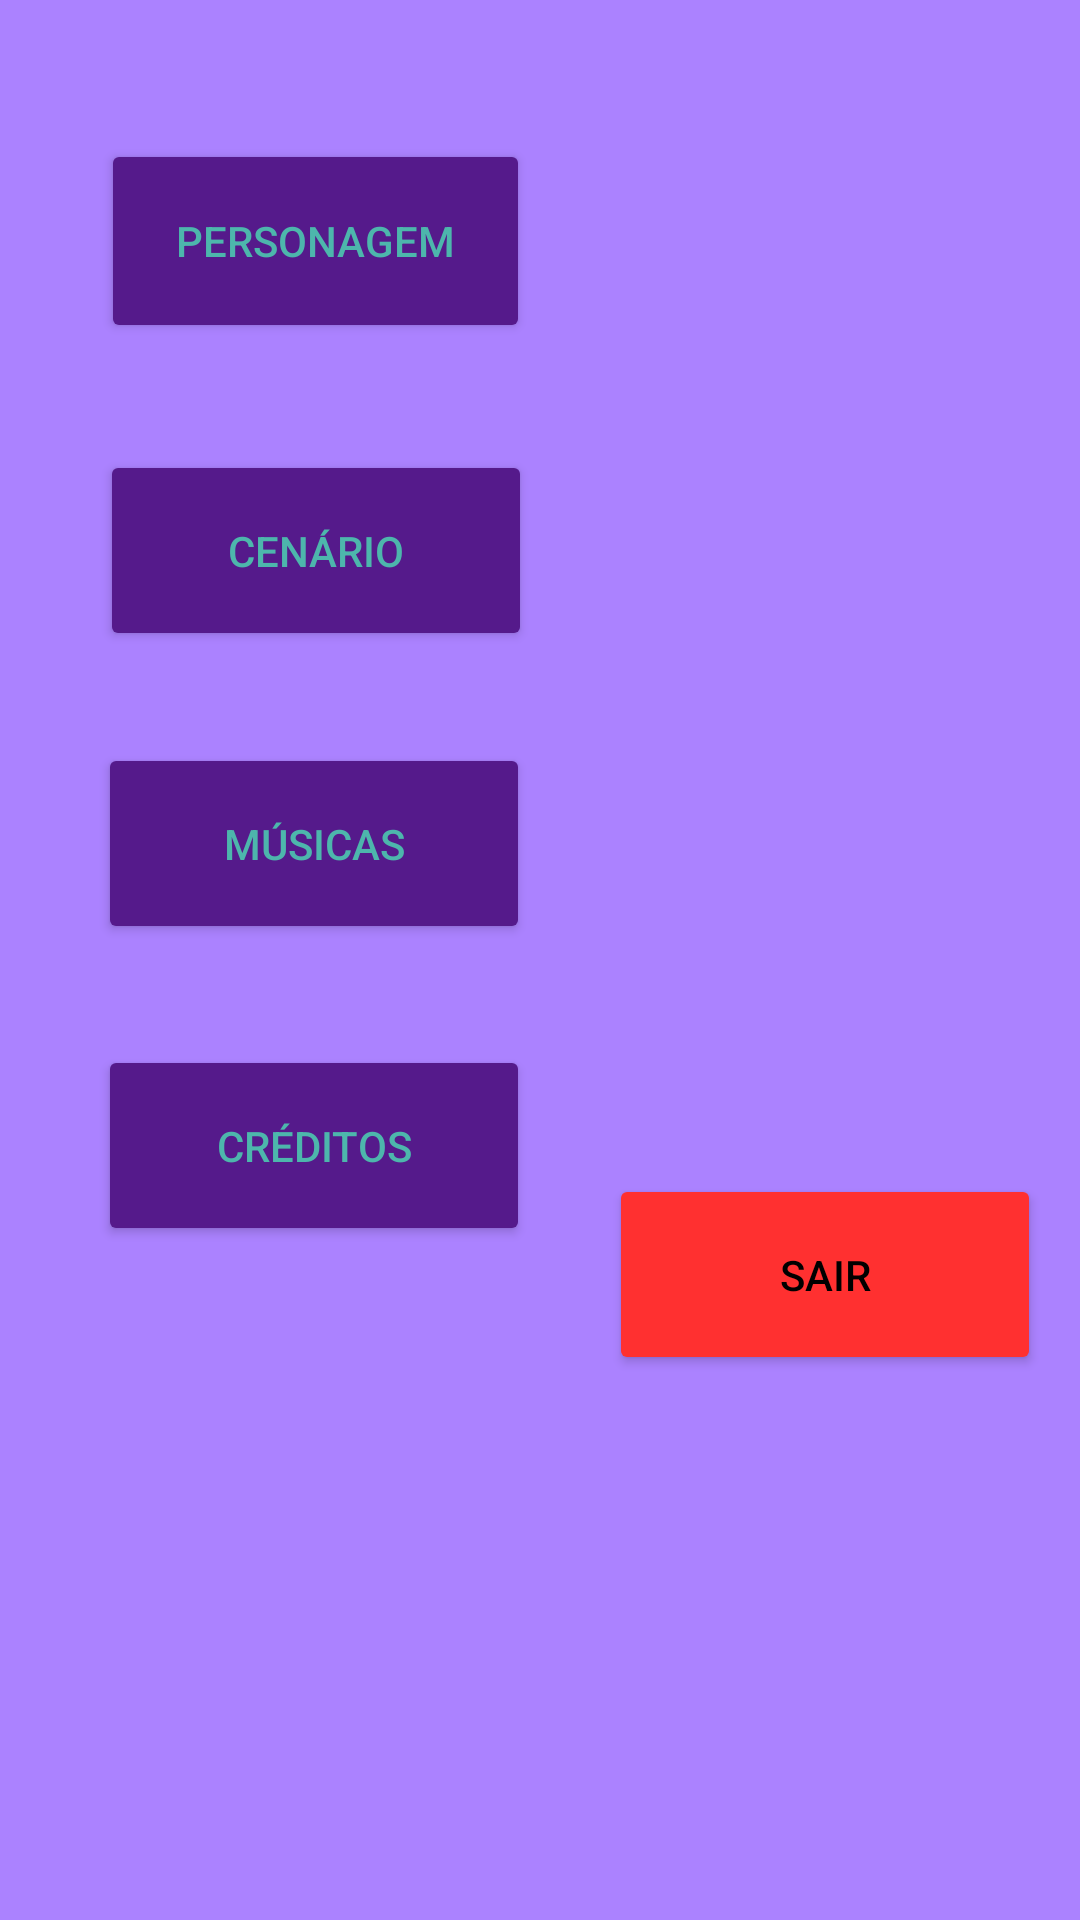

Here is an Android app screen rendered from its layout file. Give the layout XML and the strings, colors and styles it references.
<!-- AndroidManifest.xml: application theme Theme.BirdRunnerGallery -->
<!-- res/layout/activity_centro_galeria.xml -->
<?xml version="1.0" encoding="utf-8"?>
<androidx.constraintlayout.widget.ConstraintLayout xmlns:android="http://schemas.android.com/apk/res/android"
    xmlns:app="http://schemas.android.com/apk/res-auto"
    xmlns:tools="http://schemas.android.com/tools"
    android:layout_width="match_parent"
    android:layout_height="match_parent"
    android:background="#AB82FF"
    android:backgroundTint="#AB82FF"
    tools:context=".CentroGaleria">

  <Button
      android:id="@+id/btnperso"
      android:layout_width="143dp"
      android:layout_height="68dp"
      android:backgroundTint="#551A8B"
      android:text="@string/personagem"
      android:textColor="#4DB6AC"
      app:layout_constraintBottom_toBottomOf="parent"
      app:layout_constraintEnd_toEndOf="parent"
      app:layout_constraintHorizontal_bias="0.155"
      app:layout_constraintStart_toStartOf="parent"
      app:layout_constraintTop_toTopOf="parent"
      app:layout_constraintVertical_bias="0.081" />

  <Button
      android:id="@+id/btncenario"
      android:layout_width="144dp"
      android:layout_height="67dp"
      android:backgroundTint="#551A8B"
      android:text="@string/cenario"
      android:textColor="#4DB6AC"
      app:layout_constraintBottom_toBottomOf="parent"
      app:layout_constraintEnd_toEndOf="parent"
      app:layout_constraintHorizontal_bias="0.155"
      app:layout_constraintStart_toStartOf="parent"
      app:layout_constraintTop_toTopOf="parent"
      app:layout_constraintVertical_bias="0.262" />

  <Button
      android:id="@+id/btnmusicas"
      android:layout_width="144dp"
      android:layout_height="67dp"
      android:backgroundTint="#551A8B"
      android:text="@string/musicas"
      android:textColor="#4DB6AC"
      app:layout_constraintBottom_toBottomOf="parent"
      app:layout_constraintEnd_toEndOf="parent"
      app:layout_constraintHorizontal_bias="0.152"
      app:layout_constraintStart_toStartOf="parent"
      app:layout_constraintTop_toTopOf="parent"
      app:layout_constraintVertical_bias="0.432" />

  <Button
      android:id="@+id/btncreditos"
      android:layout_width="144dp"
      android:layout_height="67dp"
      android:backgroundTint="#551A8B"
      android:text="@string/creditos"
      android:textColor="#4DB6AC"
      app:layout_constraintBottom_toBottomOf="parent"
      app:layout_constraintEnd_toEndOf="parent"
      app:layout_constraintHorizontal_bias="0.152"
      app:layout_constraintStart_toStartOf="parent"
      app:layout_constraintTop_toTopOf="parent"
      app:layout_constraintVertical_bias="0.608" />

  <Button
      android:id="@+id/btnsair"
      android:layout_width="144dp"
      android:layout_height="67dp"
      android:backgroundTint="#FF3030"
      android:text="@string/sair"
      android:textColor="#000000"
      app:layout_constraintBottom_toBottomOf="parent"
      app:layout_constraintEnd_toEndOf="parent"
      app:layout_constraintHorizontal_bias="0.94"
      app:layout_constraintStart_toStartOf="parent"
      app:layout_constraintTop_toTopOf="parent"
      app:layout_constraintVertical_bias="0.683" />

  <ImageView
      android:id="@+id/imageView16"
      android:layout_width="659dp"
      android:layout_height="198dp"
      app:layout_constraintBottom_toBottomOf="parent"
      app:layout_constraintEnd_toEndOf="parent"
      app:layout_constraintHorizontal_bias="0.504"
      app:layout_constraintStart_toStartOf="parent"
      app:layout_constraintTop_toTopOf="parent"
      app:layout_constraintVertical_bias="1.0"
      app:srcCompat="@drawable/pcity"
      android:contentDescription="@string/gale"
      tools:ignore="VisualLintBounds" />
</androidx.constraintlayout.widget.ConstraintLayout>
<!-- resources referenced by this layout -->
<resources>
  <string name="cenario">Cenário</string>
  <string name="creditos">Créditos</string>
  <string name="gale">TODO</string>
  <string name="musicas">Músicas</string>
  <string name="personagem">Personagem</string>
  <string name="sair">Sair</string>
  <style name="Theme.BirdRunnerGallery" parent="Base.Theme.BirdRunnerGallery" />
  <style name="Base.Theme.BirdRunnerGallery" parent="Theme.Material3.DayNight.NoActionBar">
          
          
      </style>
</resources>
